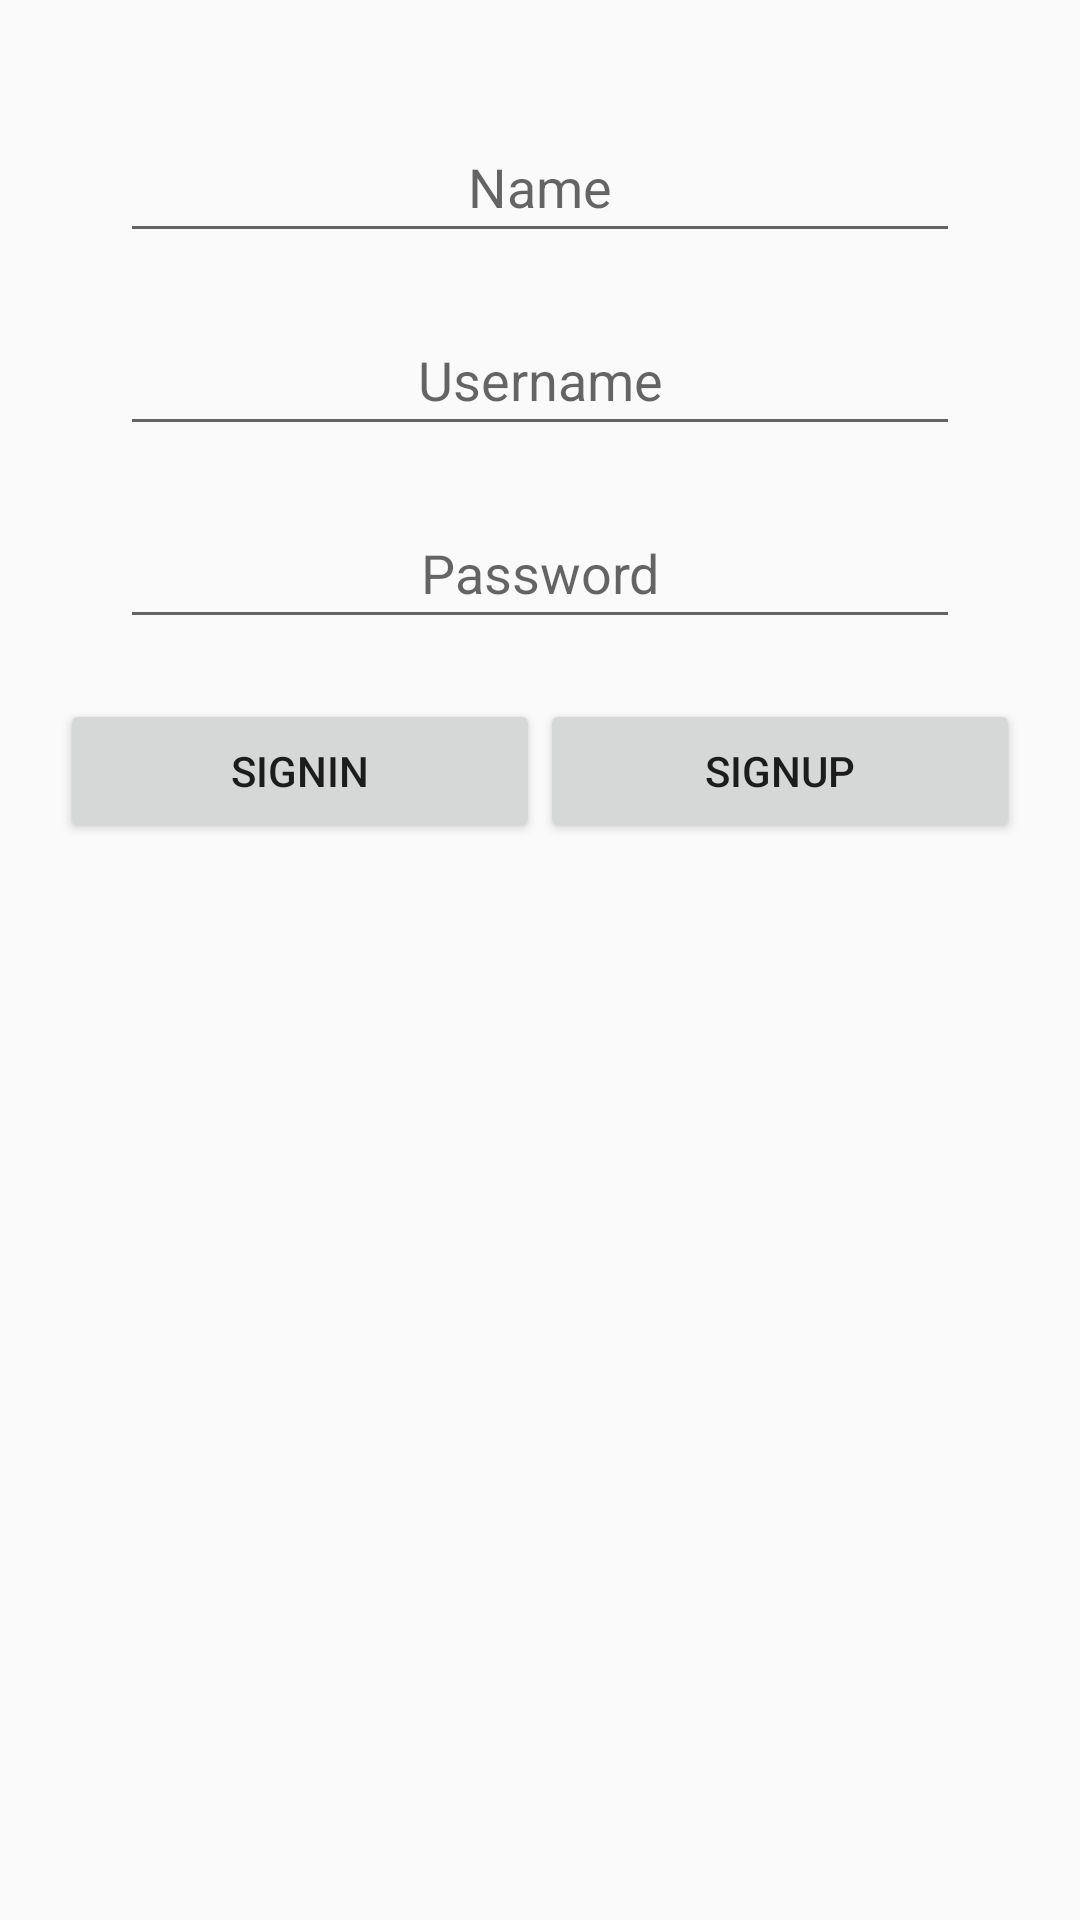

Android layout source for this screen:
<!-- AndroidManifest.xml: application theme AppTheme -->
<!-- res/layout/activity_signup.xml -->
<?xml version="1.0" encoding="utf-8"?>
<LinearLayout xmlns:android="http://schemas.android.com/apk/res/android"
    xmlns:app="http://schemas.android.com/apk/res-auto"
    xmlns:tools="http://schemas.android.com/tools"
    android:layout_width="match_parent"
    android:layout_height="match_parent"
    android:orientation="vertical"
    tools:context=".Signup">
    <EditText
        android:id="@+id/signup_fulname"
        android:layout_width="match_parent"
        android:layout_height="wrap_content"
        android:hint="Name"
        android:padding="10dp"
        android:textAlignment="center"
        android:layout_marginLeft="40dp"
        android:layout_marginRight="40dp"
        android:layout_marginTop="40dp"
       />
    <EditText
        android:id="@+id/signup_name"
        android:layout_width="match_parent"
        android:layout_height="wrap_content"
        android:hint="Username"
        android:padding="10dp"
        android:textAlignment="center"
        android:layout_marginLeft="40dp"
        android:layout_marginRight="40dp"
        android:layout_marginTop="20dp"/>


    <EditText
        android:id="@+id/signup_pwd"
        android:layout_width="match_parent"
        android:layout_height="wrap_content"
        android:hint="Password"
        android:padding="10dp"
android:layout_marginTop="20dp"
        android:textAlignment="center"
        android:layout_marginLeft="40dp"
        android:layout_marginRight="40dp"/>
    <LinearLayout
        android:layout_width="match_parent"
        android:layout_height="wrap_content"
        android:orientation="horizontal"
        android:layout_margin="20dp"
        android:weightSum="10">
        <Button
            android:id="@+id/signin_signin"
            android:layout_width="match_parent"
            android:layout_height="wrap_content"
            android:text="SignIn"
            android:layout_weight="5"/>
        <Button
            android:id="@+id/signup_signup"
            android:layout_width="match_parent"
            android:layout_height="wrap_content"
            android:text="Signup"
            android:layout_weight="5"/>
    </LinearLayout>

</LinearLayout>
<!-- resources referenced by this layout -->
<resources>
  <style name="AppTheme" parent="Theme.AppCompat.Light.NoActionBar">
          
          <item name="colorPrimary">@color/colorPrimary</item>
          <item name="colorPrimaryDark">@color/colorPrimaryDark</item>
          <item name="colorAccent">@color/colorAccent</item>
      </style>
  <!-- not gathered from this repository: default colours our renderer supplied (Android Studio template values) -->
  <color name="colorPrimary">#FF6200EE</color>
  <color name="colorPrimaryDark">#FF3700B3</color>
  <color name="colorAccent">#FF03DAC5</color>
</resources>
